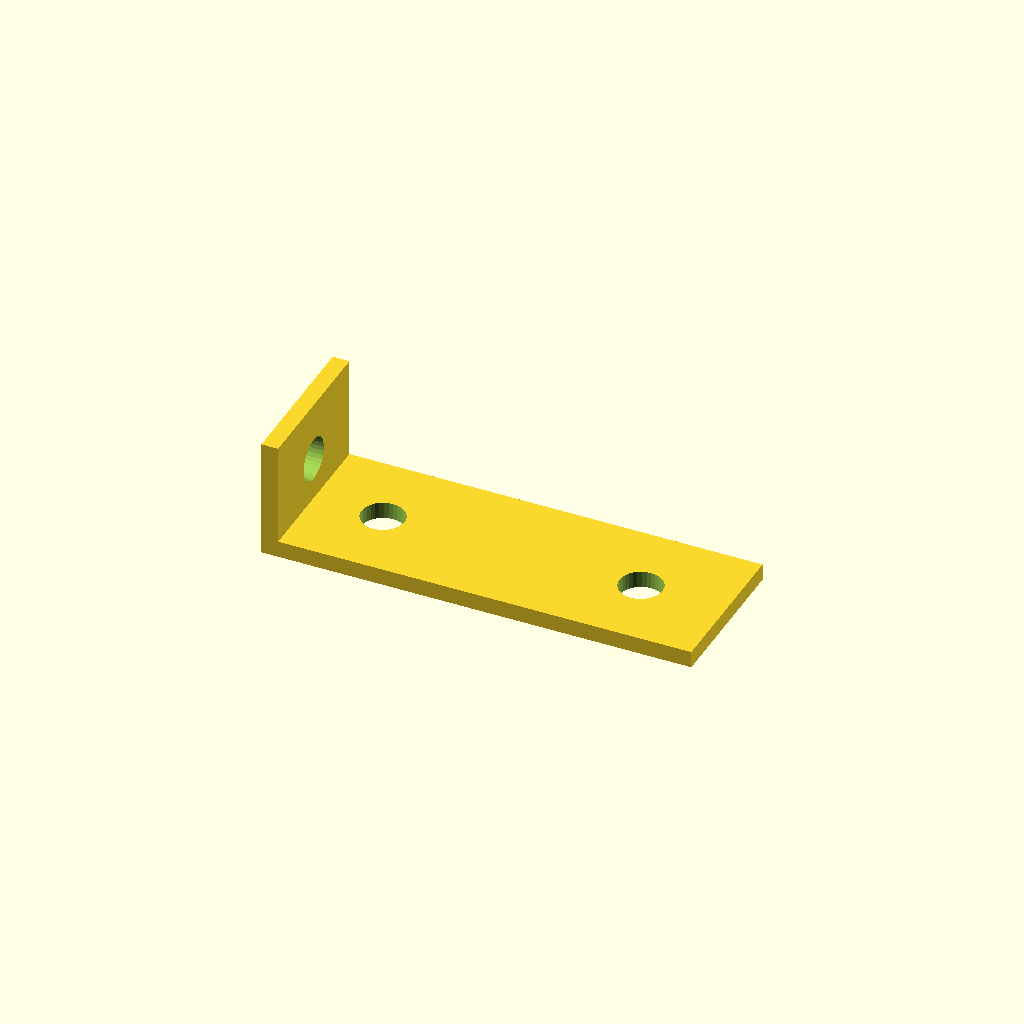
Cell 1: the model at its default parameters.
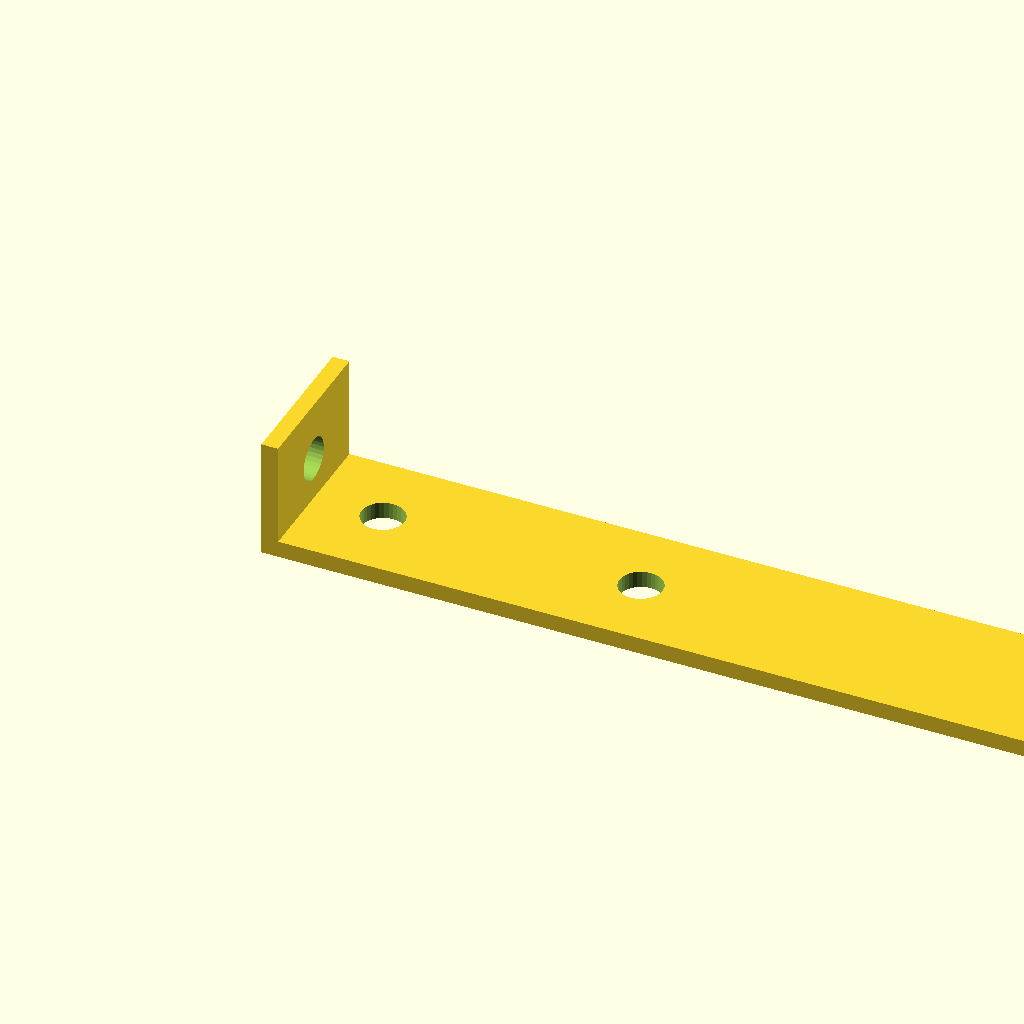
Cell 2 — leg_a set to 180, the other parameters unchanged.
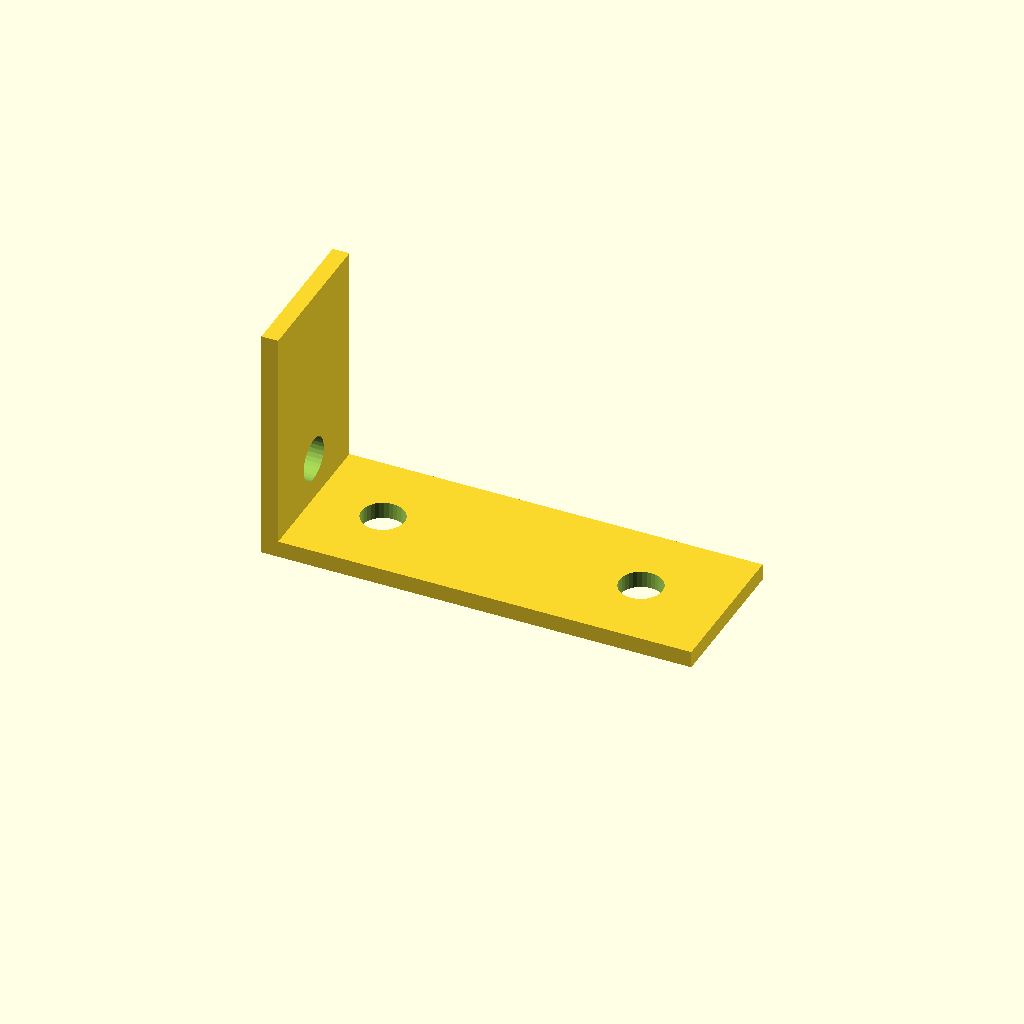
Cell 3 — leg_b set to 50, the other parameters unchanged.
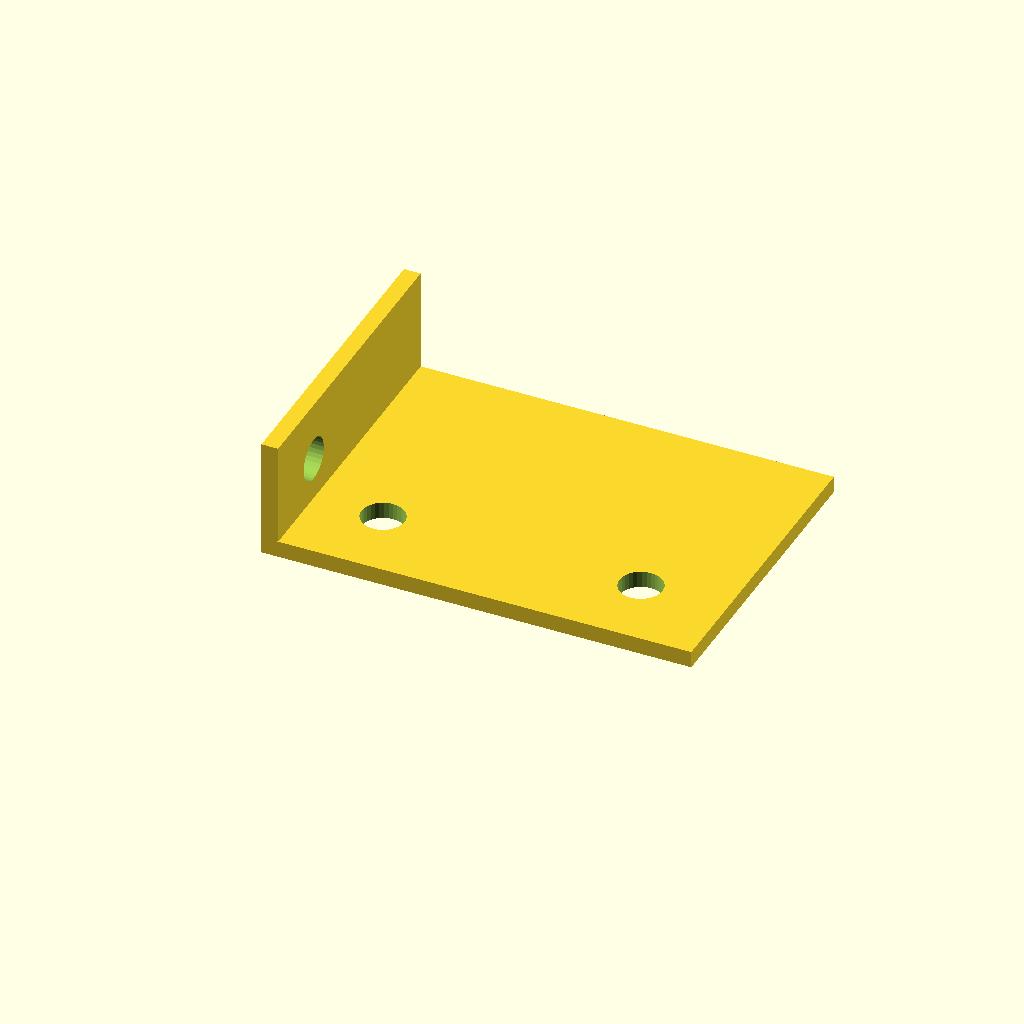
Cell 4: depth = 64 (everything else at default).
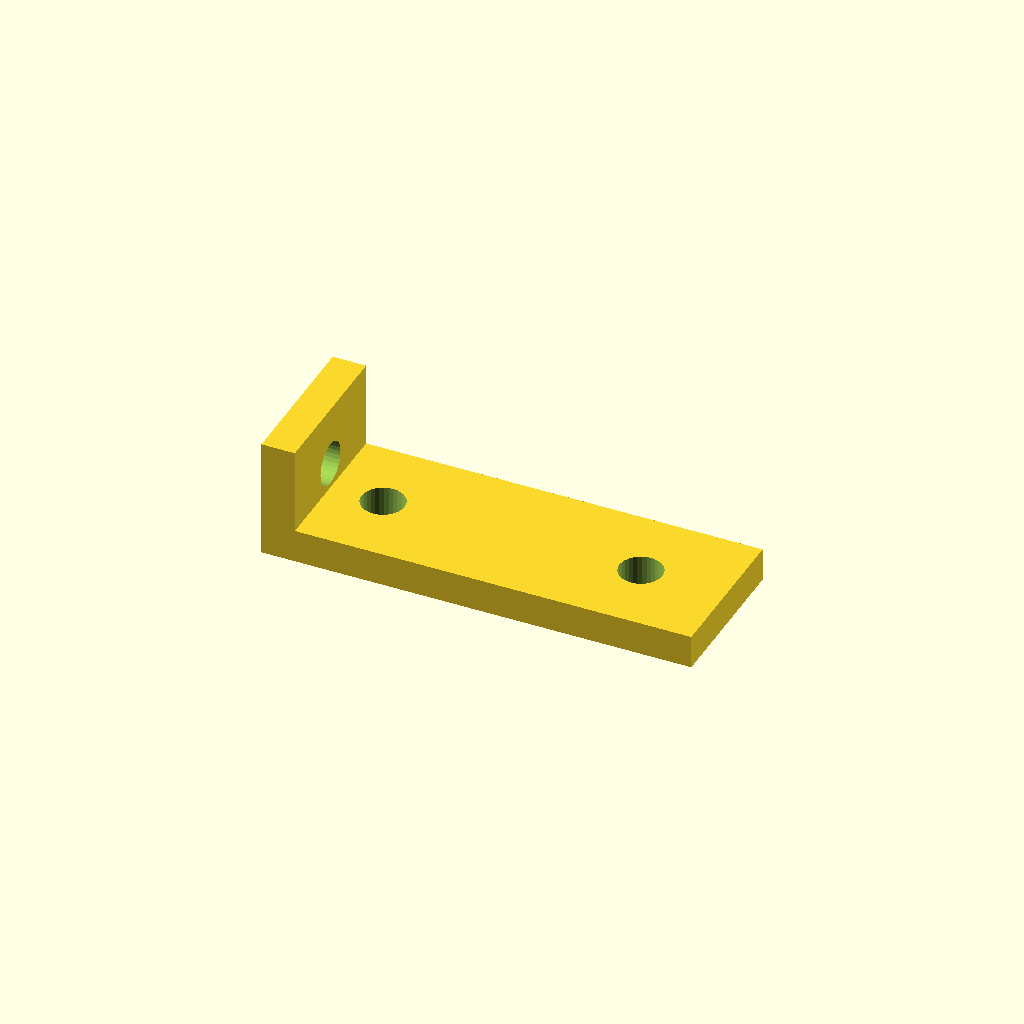
Cell 5: the same model with thick = 7.
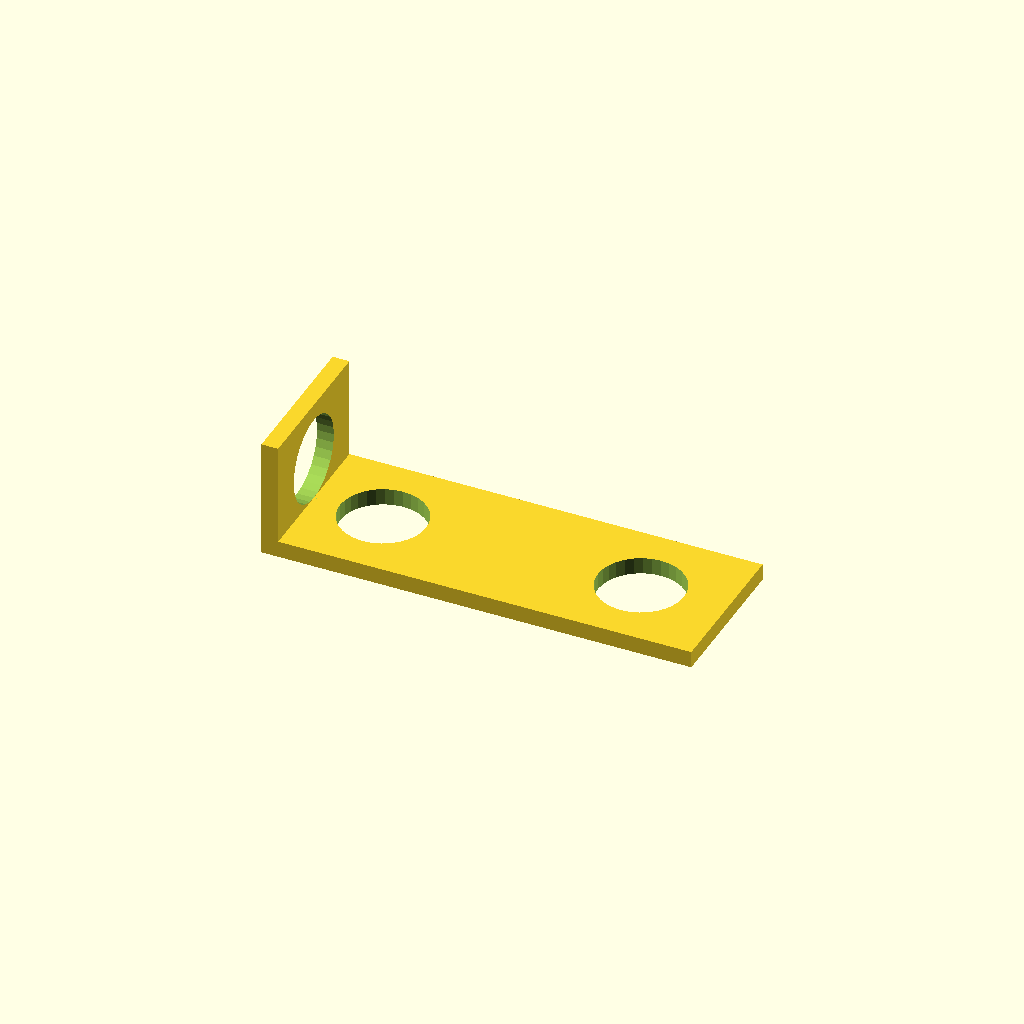
Cell 6: the same model with hole_d = 18.
All cells are drawn from one camera (rotation 55°, 0°, 25°, orthographic, colour scheme Cornfield), so only the parameter changes between them.
The OpenSCAD source (optional_data/data/gen2/lbrackets/part_0031.scad):
$fn = 32;

// ----------------------------------------------------------------------
// L-bracket: 90 x 32 x 25 mm
// ----------------------------------------------------------------------

// --- parameters (mm) ---
leg_a = 90;               // horizontal leg, X
leg_b = 25;               // vertical leg, Z
depth = 32;               // bracket depth, Y
thick = 3.5;              // plate thickness
hole_d = 9;               // clearance for M8

module hole_z(px, py) {
  translate([px, py, -2.5]) cylinder(h = thick + 5, d = hole_d);
}
module hole_x(pz, py) {
  translate([-2.5, py, pz]) rotate([0, 90, 0]) cylinder(h = thick + 5, d = hole_d);
}

difference() {
  union() {
    /* horizontal leg */
    cube([leg_a, depth, thick]);
    /* vertical leg, overlapping the corner block */
    cube([thick, depth, leg_b]);
  }
  hole_z(18, 16);
  hole_z(72, 16);
  hole_x(12.5, 16);
}
Customizer parameters (derived from the source; name, type, default, range or options):
leg_a: number, default 90
leg_b: number, default 25
depth: number, default 32
thick: number, default 3.5
hole_d: number, default 9
